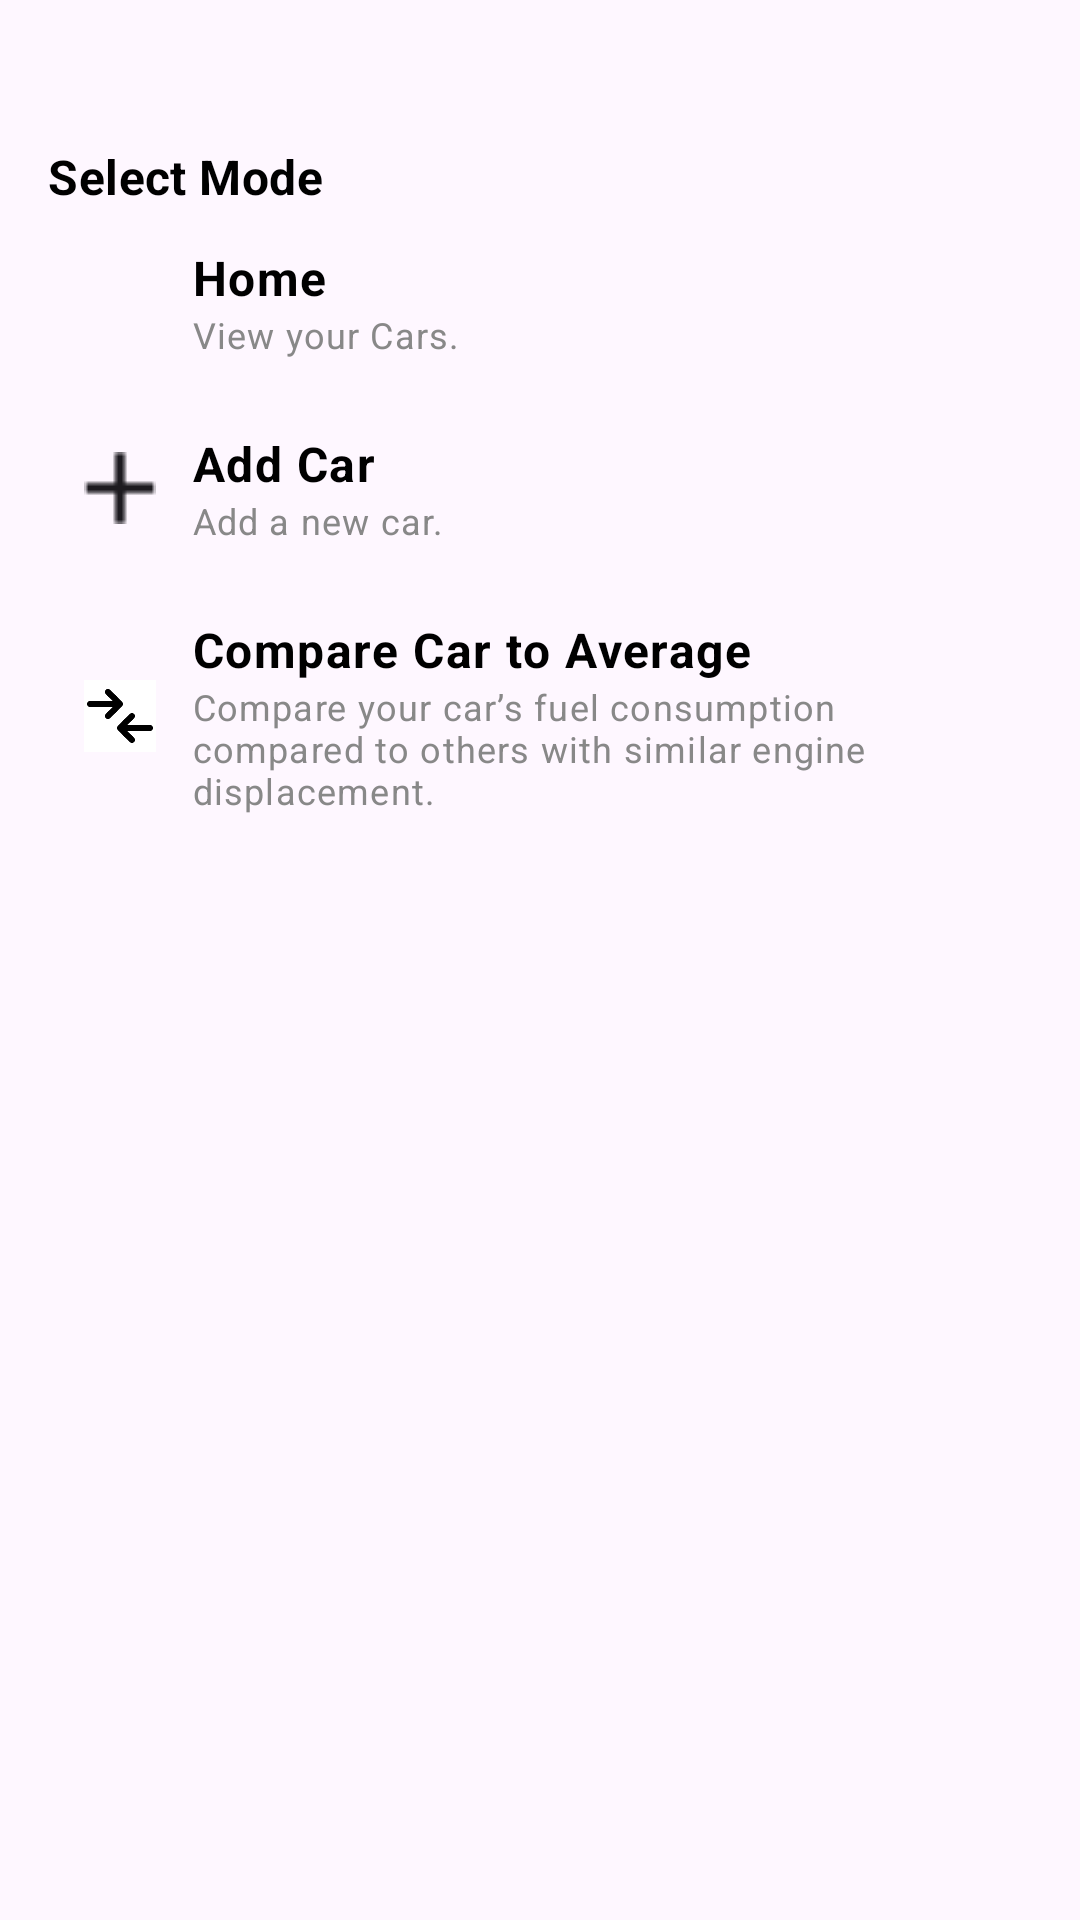

Write the Android layout XML for this screen, with the resource values it uses.
<!-- AndroidManifest.xml: application theme Theme.AndroidAppProject -->
<!-- res/layout/custom_drawer_content.xml -->
<?xml version="1.0" encoding="utf-8"?>
<LinearLayout xmlns:android="http://schemas.android.com/apk/res/android"
    xmlns:app="http://schemas.android.com/apk/res-auto"
    android:id="@+id/menu_container"
    android:layout_width="match_parent"
    android:layout_height="wrap_content"
    android:orientation="vertical"
    android:padding="16dp"
    android:fitsSystemWindows="true">


    <com.google.android.material.textview.MaterialTextView
        android:layout_width="wrap_content"
        android:layout_height="wrap_content"
        android:text="Select Mode"
        android:textAppearance="?attr/textAppearanceSubtitle1"
        android:textStyle="bold"
        android:paddingTop="32dp"
        android:textColor="#000000"/>

    
    <LinearLayout
        android:id="@+id/nav_home"
        android:layout_width="match_parent"
        android:layout_height="wrap_content"
        android:orientation="horizontal"
        android:padding="12dp"
        android:gravity="center_vertical"
        android:clickable="true"
        android:focusable="true"
        android:background="?attr/selectableItemBackground">

        <ImageView
            android:layout_width="24dp"
            android:layout_height="24dp"
            android:src="@drawable/ic_home"
            android:layout_marginEnd="12dp" />

        <LinearLayout
            android:layout_width="0dp"
            android:layout_weight="1"
            android:layout_height="wrap_content"
            android:orientation="vertical">

            <com.google.android.material.textview.MaterialTextView
                android:text="Home"
                android:textAppearance="?attr/textAppearanceBody1"
                android:textStyle="bold"
                android:textColor="#000000"
                android:layout_width="wrap_content"
                android:layout_height="wrap_content"/>

            <com.google.android.material.textview.MaterialTextView
                android:text="View your Cars."
                android:textAppearance="?attr/textAppearanceCaption"
                android:layout_width="wrap_content"
                android:layout_height="wrap_content"
                android:textColor="#888888" />
        </LinearLayout>
    </LinearLayout>

    
    <LinearLayout
        android:id="@+id/nav_add_car"
        android:layout_width="match_parent"
        android:layout_height="wrap_content"
        android:orientation="horizontal"
        android:padding="12dp"
        android:gravity="center_vertical"
        android:clickable="true"
        android:focusable="true"
        android:background="?attr/selectableItemBackground">

        <ImageView
            android:layout_width="24dp"
            android:layout_height="24dp"
            android:src="@drawable/ic_add"
            android:layout_marginEnd="12dp" />

        <LinearLayout
            android:layout_width="0dp"
            android:layout_weight="1"
            android:layout_height="wrap_content"
            android:orientation="vertical">

            <com.google.android.material.textview.MaterialTextView
                android:text="Add Car"
                android:textAppearance="?attr/textAppearanceBody1"
                android:textStyle="bold"
                android:textColor="#000000"
                android:layout_width="wrap_content"
                android:layout_height="wrap_content"/>

            <com.google.android.material.textview.MaterialTextView
                android:text="Add a new car."
                android:textAppearance="?attr/textAppearanceCaption"
                android:layout_width="wrap_content"
                android:layout_height="wrap_content"
                android:textColor="#888888" />
        </LinearLayout>
    </LinearLayout>

    
    <LinearLayout
        android:id="@+id/nav_compare"
        android:layout_width="match_parent"
        android:layout_height="wrap_content"
        android:orientation="horizontal"
        android:padding="12dp"
        android:gravity="center_vertical"
        android:clickable="true"
        android:focusable="true"
        android:background="?attr/selectableItemBackground">

        <ImageView
            android:layout_width="24dp"
            android:layout_height="24dp"
            android:src="@drawable/ic_compare"
            android:layout_marginEnd="12dp" />

        <LinearLayout
            android:layout_width="0dp"
            android:layout_weight="1"
            android:layout_height="wrap_content"
            android:orientation="vertical">

            <com.google.android.material.textview.MaterialTextView
                android:text="Compare Car to Average"
                android:textAppearance="?attr/textAppearanceBody1"
                android:textStyle="bold"
                android:textColor="#000000"
                android:layout_width="wrap_content"
                android:layout_height="wrap_content"/>

            <com.google.android.material.textview.MaterialTextView
                android:text="Compare your car’s fuel consumption compared to others with similar engine displacement."
                android:textAppearance="?attr/textAppearanceCaption"
                android:layout_width="wrap_content"
                android:layout_height="wrap_content"
                android:textColor="#888888" />
        </LinearLayout>
    </LinearLayout>

</LinearLayout>
<!-- resources referenced by this layout -->
<resources>
  <!-- drawable ic_add: png bitmap (drawable, 278 bytes) -->
  <!-- drawable ic_compare: png bitmap (drawable, 1174 bytes) -->
  <style name="Theme.AndroidAppProject" parent="Base.Theme.AndroidAppProject">
  
      </style>
  <style name="Base.Theme.AndroidAppProject" parent="Theme.Material3.DayNight.NoActionBar">
          
          
  
      </style>
</resources>
